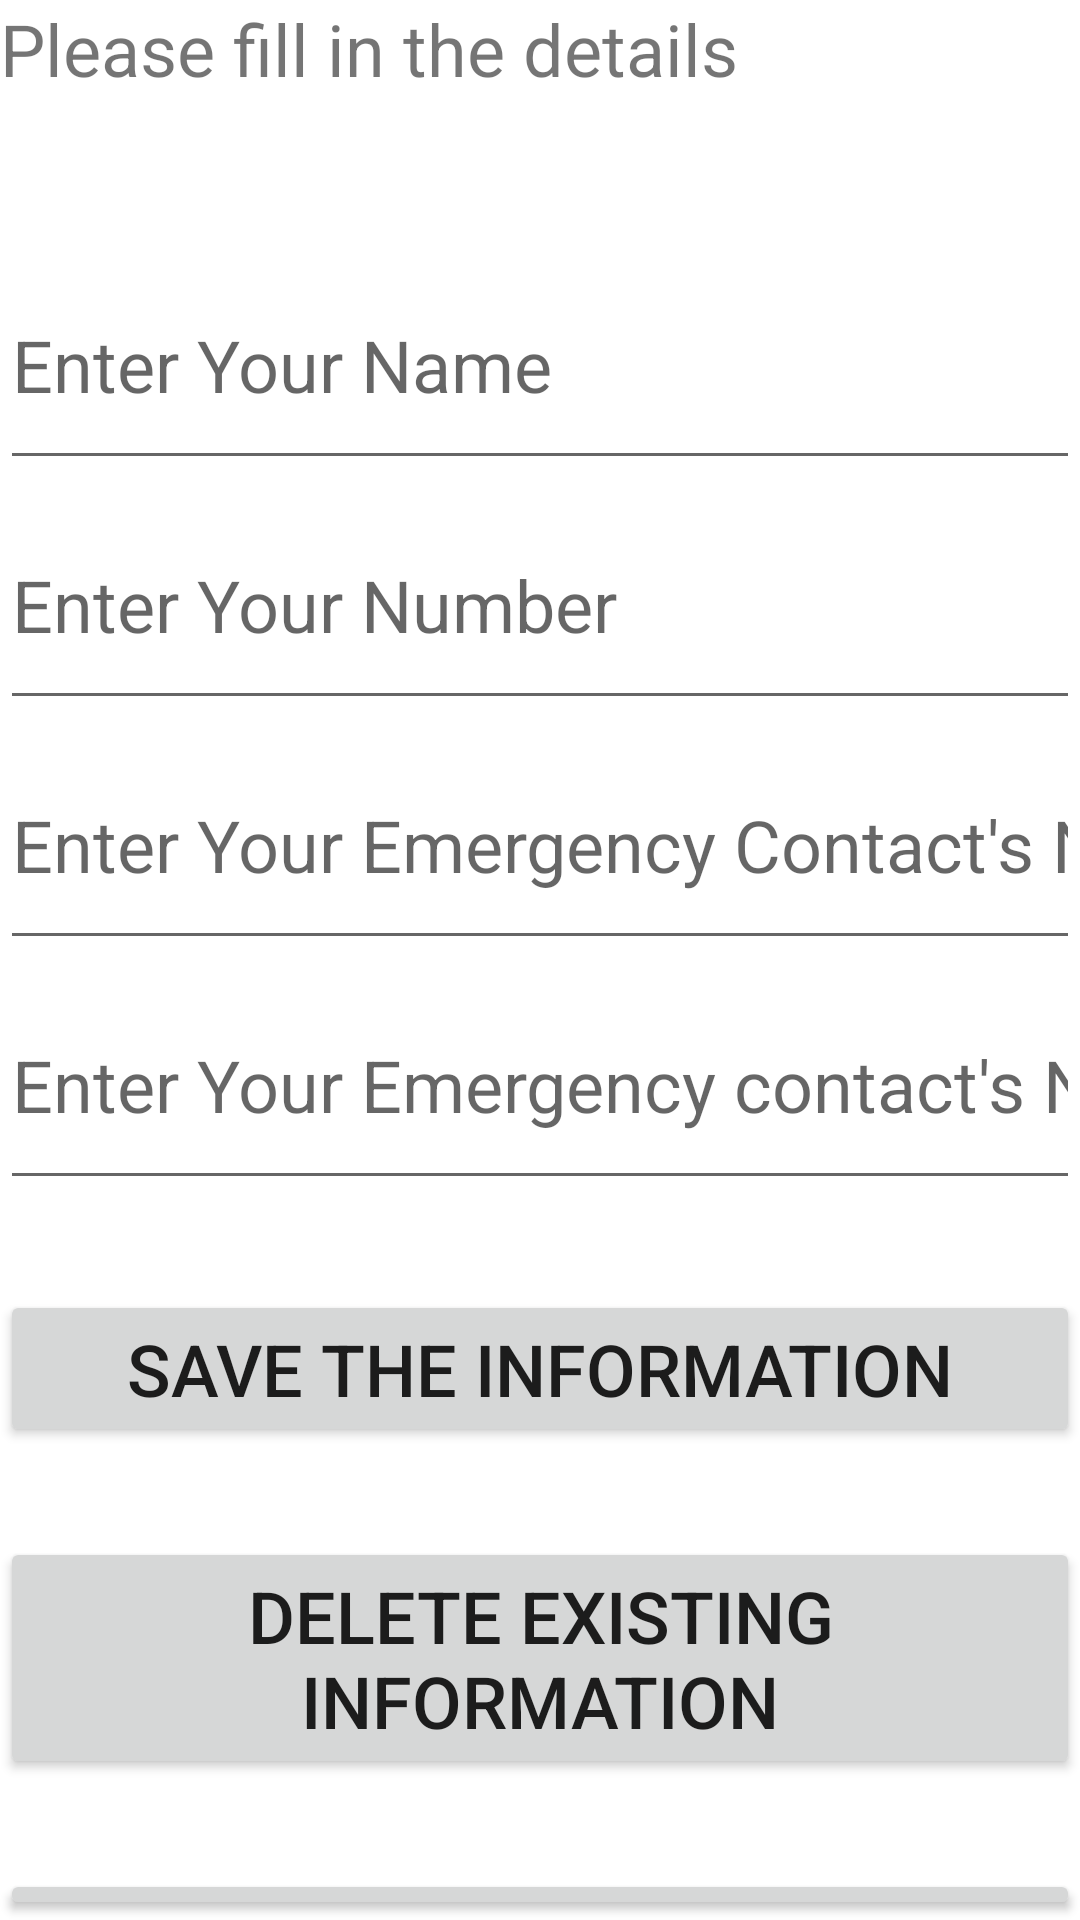

Reconstruct the res/layout file that produces this screen, plus the resources it refers to.
<!-- AndroidManifest.xml: application theme Theme.DistressApplication -->
<!-- res/layout/activity_register.xml -->
<?xml version="1.0" encoding="utf-8"?>
<RelativeLayout xmlns:android="http://schemas.android.com/apk/res/android"
    xmlns:app="http://schemas.android.com/apk/res-auto"
    xmlns:tools="http://schemas.android.com/tools"
    android:layout_width="match_parent"
    android:layout_height="match_parent"
    tools:context=".RegisterActivity">

    <TextView
        android:id="@+id/text_title"
        android:layout_width="470dp"
        android:layout_height="80dp"
        android:text="Please fill in the details"
        android:textSize="24dp"
        />

    <EditText
        android:id="@+id/user_name"
        android:layout_width="470dp"
        android:layout_height="80dp"
        android:hint="Enter Your Name"
        android:textSize="24dp"
        android:layout_below="@+id/text_title"
        android:inputType="textPersonName"
        />

    <EditText
        android:id="@+id/user_number"
        android:layout_width="470dp"
        android:layout_height="80dp"
        android:hint="Enter Your Number"
        android:textSize="24dp"
        android:layout_below="@+id/user_name"
        android:inputType="number"/>

    <EditText
        android:id="@+id/emergency_name"
        android:layout_width="470dp"
        android:layout_height="80dp"
        android:layout_below="@+id/user_number"
        android:hint="Enter Your Emergency Contact's Name"
        android:inputType="textPersonName"
        android:textSize="24dp" />

    <EditText
        android:id="@+id/emergency_number"
        android:layout_width="470dp"
        android:layout_height="80dp"
        android:hint="Enter Your Emergency contact's Number"
        android:inputType="number"
        android:textSize="24dp"
        android:layout_below ="@id/emergency_name"/>

    <Button
        android:id="@+id/btnSave"
        android:layout_width="match_parent"
        android:layout_height="wrap_content"
        android:layout_below="@+id/emergency_number"
        android:layout_marginTop="30dp"
        android:text="Save the information"
        android:textSize="24dp" />

    <Button
        android:id="@+id/btnDelete"
        android:layout_width="match_parent"
        android:layout_height="wrap_content"
        android:textSize="24dp"
        android:text="Delete Existing information"
        android:layout_marginTop="30dp"
        android:layout_below="@id/btnSave"/>

    <Button
        android:id="@+id/btnView"
        android:layout_width="match_parent"
        android:layout_height="wrap_content"
        android:textSize="24dp"
        android:text="View Existing information"
        android:layout_marginTop="30dp"
        android:layout_below="@id/btnDelete"/>



</RelativeLayout>
<!-- resources referenced by this layout -->
<resources>
  <style name="Theme.DistressApplication" parent="Theme.MaterialComponents.DayNight.DarkActionBar">
          
          <item name="colorPrimary">@color/purple_500</item>
          <item name="colorPrimaryVariant">@color/purple_700</item>
          <item name="colorOnPrimary">@color/white</item>
          
          <item name="colorSecondary">@color/teal_200</item>
          <item name="colorSecondaryVariant">@color/teal_700</item>
          <item name="colorOnSecondary">@color/black</item>
          
          <item name="android:statusBarColor" tools:targetApi="l">?attr/colorPrimaryVariant</item>
          
      </style>
  <!-- not gathered from this repository: default colours our renderer supplied (Android Studio template values) -->
  <color name="purple_500">#FF6200EE</color>
  <color name="purple_700">#FF3700B3</color>
  <color name="teal_200">#FF03DAC5</color>
  <color name="teal_700">#FF018786</color>
  <color name="black">#FF000000</color>
  <color name="white">#FFFFFFFF</color>
</resources>
